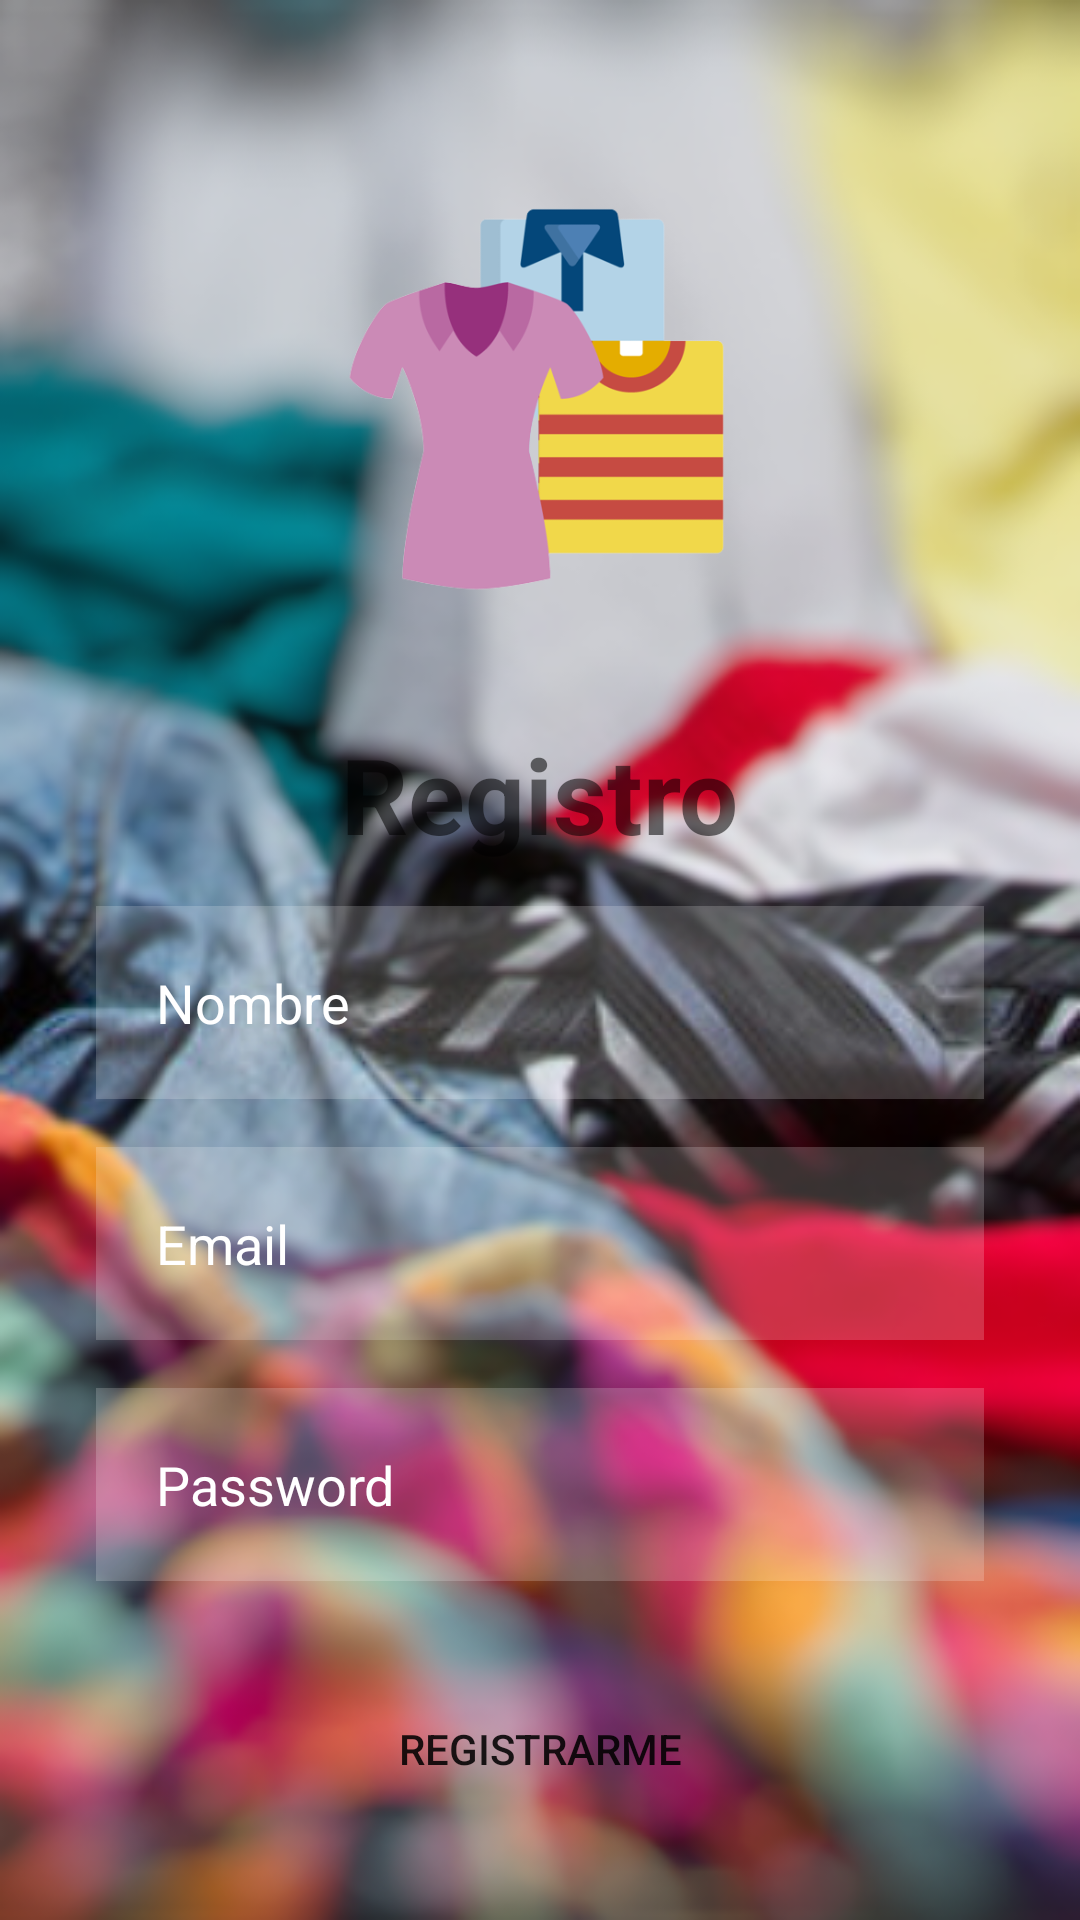

The Android layout XML behind this screen, and the referenced resources:
<!-- AndroidManifest.xml: fallback theme Theme.MaterialComponents.DayNight.NoActionBar -->
<!-- res/layout/activity_pantalla_p.xml -->
<?xml version="1.0" encoding="utf-8"?>
<androidx.constraintlayout.widget.ConstraintLayout xmlns:android="http://schemas.android.com/apk/res/android"
    xmlns:app="http://schemas.android.com/apk/res-auto"
    xmlns:tools="http://schemas.android.com/tools"
    android:layout_width="match_parent"
    android:layout_height="match_parent"
    android:background="@drawable/fondo"
    tools:context=".pantallaP">

    <EditText
        android:id="@+id/Tipo"
        android:layout_width="match_parent"
        android:layout_height="wrap_content"
        android:layout_marginStart="32dp"
        android:layout_marginTop="80dp"
        android:layout_marginEnd="32dp"
        android:background="#30ffffff"
        android:ems="10"
        android:hint="Nombre"
        android:inputType="textPersonName"
        android:padding="20dp"
        android:textColor="@color/white"
        android:textColorHint="@color/white"
        app:layout_constraintEnd_toEndOf="parent"
        app:layout_constraintStart_toStartOf="parent"
        app:layout_constraintTop_toBottomOf="@+id/imageView4" />

    <EditText
        android:id="@+id/correo"
        android:layout_width="match_parent"
        android:layout_height="wrap_content"
        android:layout_marginStart="32dp"
        android:layout_marginTop="16dp"
        android:layout_marginEnd="32dp"
        android:background="#30ffffff"
        android:ems="10"
        android:hint="Email"
        android:inputType="textPersonName"
        android:padding="20dp"
        android:textColor="@color/white"
        android:textColorHint="@color/white"
        app:layout_constraintEnd_toEndOf="parent"
        app:layout_constraintStart_toStartOf="parent"
        app:layout_constraintTop_toBottomOf="@+id/Tipo" />

    <EditText
        android:id="@+id/password"
        android:layout_width="match_parent"
        android:layout_height="wrap_content"
        android:layout_marginStart="32dp"
        android:layout_marginTop="16dp"
        android:layout_marginEnd="32dp"
        android:background="#30ffffff"
        android:ems="10"
        android:hint="Password"
        android:inputType="textPassword"
        android:padding="20dp"
        android:textColor="@color/white"
        android:textColorHint="@color/white"
        app:layout_constraintEnd_toEndOf="parent"
        app:layout_constraintStart_toStartOf="parent"
        app:layout_constraintTop_toBottomOf="@+id/correo" />


    <ImageView
        android:id="@+id/imageView3"
        android:layout_width="192dp"
        android:layout_height="209dp"
        android:layout_marginStart="8dp"
        android:layout_marginTop="32dp"
        android:layout_marginEnd="8dp"
        android:layout_marginBottom="16dp"
        app:layout_constraintBottom_toTopOf="@+id/correo"
        app:layout_constraintEnd_toEndOf="parent"
        app:layout_constraintHorizontal_bias="0.497"
        app:layout_constraintStart_toStartOf="parent"
        app:layout_constraintTop_toTopOf="parent"
        app:layout_constraintVertical_bias="0.0"
        app:srcCompat="@drawable/fondocirculo" />

    <ImageView
        android:id="@+id/imageView4"
        android:layout_width="165dp"
        android:layout_height="178dp"
        android:layout_marginTop="44dp"
        android:layout_marginEnd="8dp"
        android:layout_marginBottom="24dp"
        app:layout_constraintBottom_toTopOf="@+id/correo"
        app:layout_constraintEnd_toEndOf="parent"
        app:layout_constraintHorizontal_bias="0.516"
        app:layout_constraintStart_toStartOf="parent"
        app:layout_constraintTop_toTopOf="parent"
        app:layout_constraintVertical_bias="0.0"
        app:srcCompat="@drawable/logoropa2" />

    <TextView
        android:id="@+id/textView"
        android:layout_width="wrap_content"
        android:layout_height="wrap_content"
        android:layout_marginTop="16dp"
        android:layout_marginBottom="24dp"
        android:text="Registro"
        android:textSize="35dp"
        android:textStyle="bold"
        app:layout_constraintBottom_toTopOf="@+id/Tipo"
        app:layout_constraintEnd_toEndOf="parent"
        app:layout_constraintStart_toStartOf="parent"
        app:layout_constraintTop_toBottomOf="@+id/imageView3"
        app:layout_constraintVertical_bias="0.615" />

    <Button
        android:id="@+id/btn_registro"
        android:layout_width="match_parent"
        android:layout_height="wrap_content"
        android:layout_marginStart="32dp"
        android:layout_marginTop="32dp"
        android:layout_marginEnd="32dp"
        android:background="@drawable/button_rounded"
        android:backgroundTint="#2196F3"
        android:text="Registrarme"
        app:layout_constraintEnd_toEndOf="parent"
        app:layout_constraintStart_toStartOf="parent"
        app:layout_constraintTop_toBottomOf="@+id/password" />

</androidx.constraintlayout.widget.ConstraintLayout>
<!-- resources referenced by this layout -->
<resources>
  <!-- drawable fondo: png bitmap (drawable, 253548 bytes) -->
  <!-- drawable logoropa2: png bitmap (drawable, 32206 bytes) -->
  <!-- not gathered from this repository: default colours our renderer supplied (Android Studio template values) -->
  <color name="white">#FFFFFFFF</color>
</resources>
